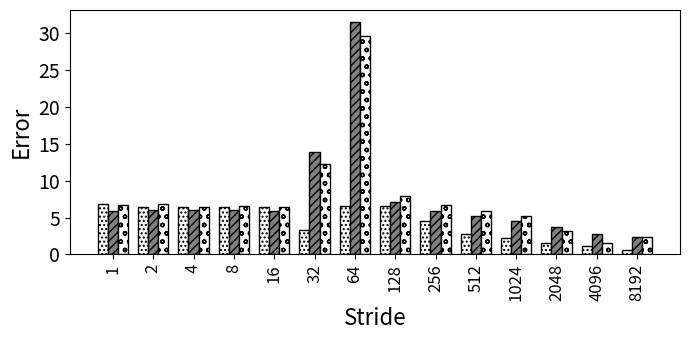

The matplotlib source for this figure:
import random
import matplotlib
import matplotlib.pyplot as plt
from matplotlib import style

import numpy as np
import matplotlib.patches as mpatches

#plt.rcdefaults()
fig, ax = plt.subplots()

fig.set_size_inches(7, 3.5)


#stride = ['stride-1', 'stride-2', 'stride-4', 'stride-8', 'stride-16', 'stride-32', 'stride-64', 'stride-128', 'stride-256', 'stride-512', 'stride-1024', 'stride-2048', 'stride-4096', 'stride-8192']
stride = ['1', '2', '4', '8', '16', '32', '64', '128', '256', '512', '1024', '2048', '4096', '8192']

bwell=[6.89069444247191, 6.47014122859027, 6.42643296065269, 6.43609859988483, 6.38857299539492, 3.26365220729129, 6.49735416269361, 6.55447542164415, 4.47203648233109, 2.75758863247103, 2.22480859663468, 1.49070279370441, 1.15001617368554, 0.590199260221682]
slake=[5.88882956120705, 5.98463222291239, 6.0207752729683, 6.07153591824467, 5.92163829413803, 13.8424115016415, 31.509156151405, 7.1446060078777, 5.90311254823126, 5.17520925596162, 4.50237654769609, 3.70262794271104, 2.72875165721473, 2.36387533932971]
clake=[6.67622832997136, 6.78572110367297, 6.44110340219069, 6.5672415879124, 6.42267823185875, 12.2711733852531, 29.5646990964552, 7.86374802607294, 6.69108987991964, 5.85502399957178, 5.15318394311387, 3.19693147444586, 1.53771100204558, 2.40203739138471]


def average(lst):
    return sum(lst) / len(lst)

print("accurcy")
print("Broadwell showed {:.1f}".format((100-average(bwell)))+"\% accuracy, Sky Lake showed {:.1f}".format((100-average(slake)))+"\% accuracy, and Cascade Lake showed {:.1f}".format((100-average(slake)))+"\% accuracy")


barwidth=.25
# Set position of bar on X axis
r1 = np.arange(len(bwell))
r2 = [x + barwidth for x in r1]
r3 = [x + barwidth for x in r2]


x_pos = np.arange(len(stride))  # the label locations
#ax.barh(x_pos, read, hatch='....', color='white', edgecolor='black')
#rects1 = plt.bar(x, traffic, .8, hatch='....', color='white', edgecolor='black')
plt.bar(r1, bwell, width=barwidth, hatch='....', color='white', edgecolor='black', label='Broadwell')
plt.bar(r2, slake, width=barwidth, hatch='////', color='grey', edgecolor='black', label='Sky Lake')
plt.bar(r3, clake, width=barwidth, hatch='oo', color='white', edgecolor='black', label='Cascade Lake')

#plt.legend(handlelength=3, fontsize=12)

#plt.legend(loc="upper right", fontsize=12)


ax.set_ylabel('Error', fontsize=16)
ax.set_xlabel('Stride', fontsize=16)


#plt.title('', fontsize=18)
#ax.set_xticks(x_pos)

plt.yticks(fontsize=14)
#plt.yticks(np.arange(0, 100, 10), fontsize=14)
#ax.get_yaxis().get_major_formatter().set_scientific(False)

plt.xticks([r + barwidth for r in range(len(bwell))], stride, fontsize=12, rotation=90)

#plt.xticks(rotation=90, fontsize=14)
#ax.set_xticklabels(stride, fontsize=12)

#ax.invert_yaxis()
plt.tight_layout()

plt.show()
fig.savefig('50_non_init_pref.png', dpi=100)

# Example data
